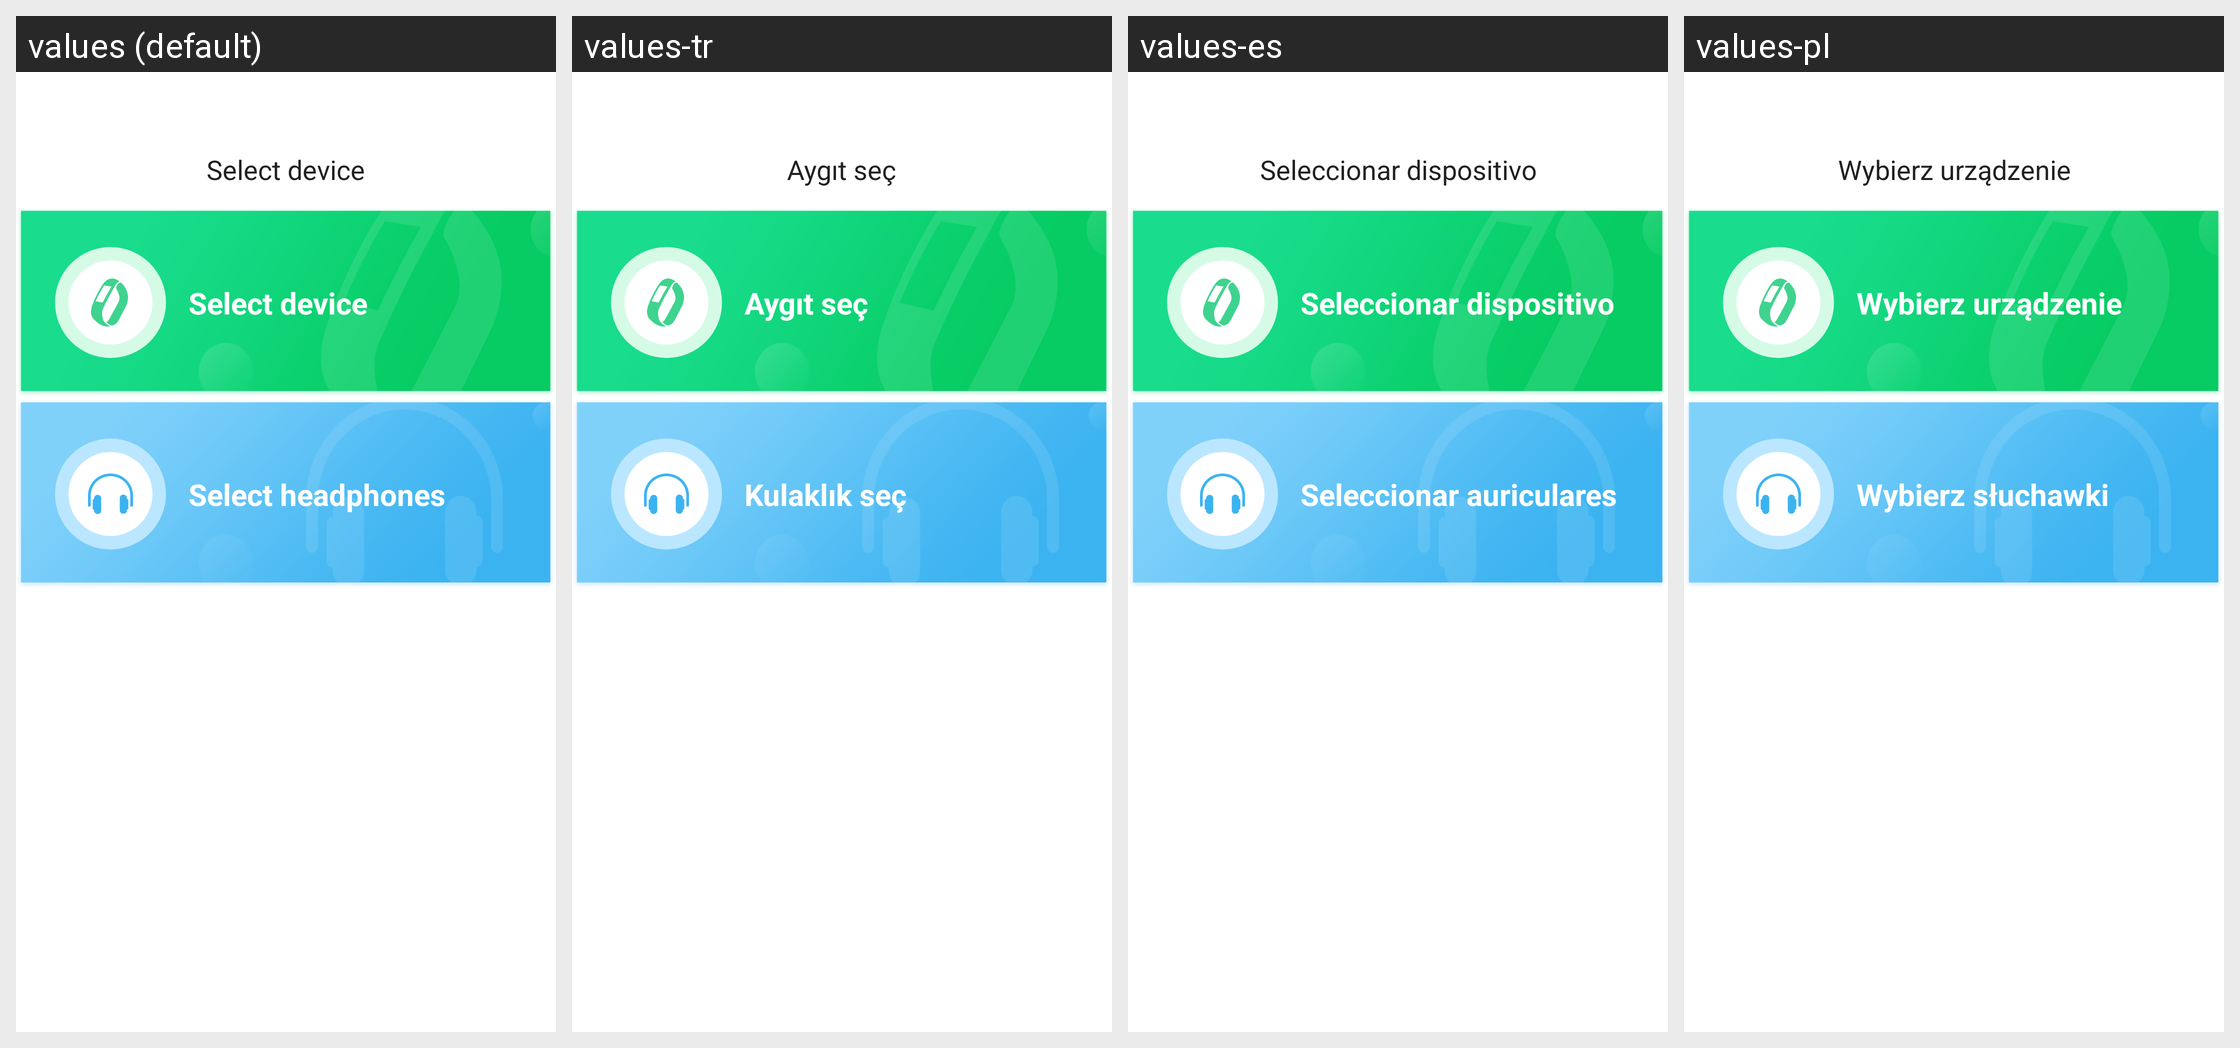

For this localized Android screen grid, give each drawn string resource with its value in every locale shown.
Android screen res/layout/fragment_smartplay_main.xml rendered under 4 locales, left to right: values (default), values-tr, values-es, values-pl. Device: Nexus 5 (rendered at 1080×1920; each locale shown at half size, 540×960, under a caption strip naming it); theme AppTheme.
Other locales in the repository, not shown: values-af, values-am, values-ar, values-az, values-be, values-bg, values-bn, values-bs, values-ca, values-cs, values-da, values-de, values-el, values-en-rGB, values-es-rUS, values-et, values-eu, values-fa, values-fi, values-fr, values-fr-rCA, values-gl, values-gu, values-hi, values-hi-rIN, values-hr, values-hu, values-hy, values-in, values-is, values-it, values-iw, values-ja, values-ka, values-kk, values-km, values-kn, values-ko, values-ky, values-lo, values-lt, values-lv, values-mk, values-ml, values-mn, values-mr, values-ms, values-my, values-nb, values-ne, values-nl, values-pa, values-pt, values-pt-rPT, values-ro, values-ru, values-si, values-sk, values-sl, values-sq, values-sr, values-sv, values-sw, values-ta, values-te, values-th, values-tl, values-uk, values-ur, values-uz, values-vi, values-zh-rCN, values-zh-rHK, values-zh-rMO, values-zh-rTW, values-zu.
Strings drawn on this screen, with the default value and each locale's value (text and hints the layout hard-codes, and strings that could not be matched under every locale, appear in the picture but are not listed):

select_device
  values: Select device
  values-tr: Aygıt seç
  values-es: Seleccionar dispositivo
  values-pl: Wybierz urządzenie

select_headset
  values: Select headphones
  values-tr: Kulaklık seç
  values-es: Seleccionar auriculares
  values-pl: Wybierz słuchawki
